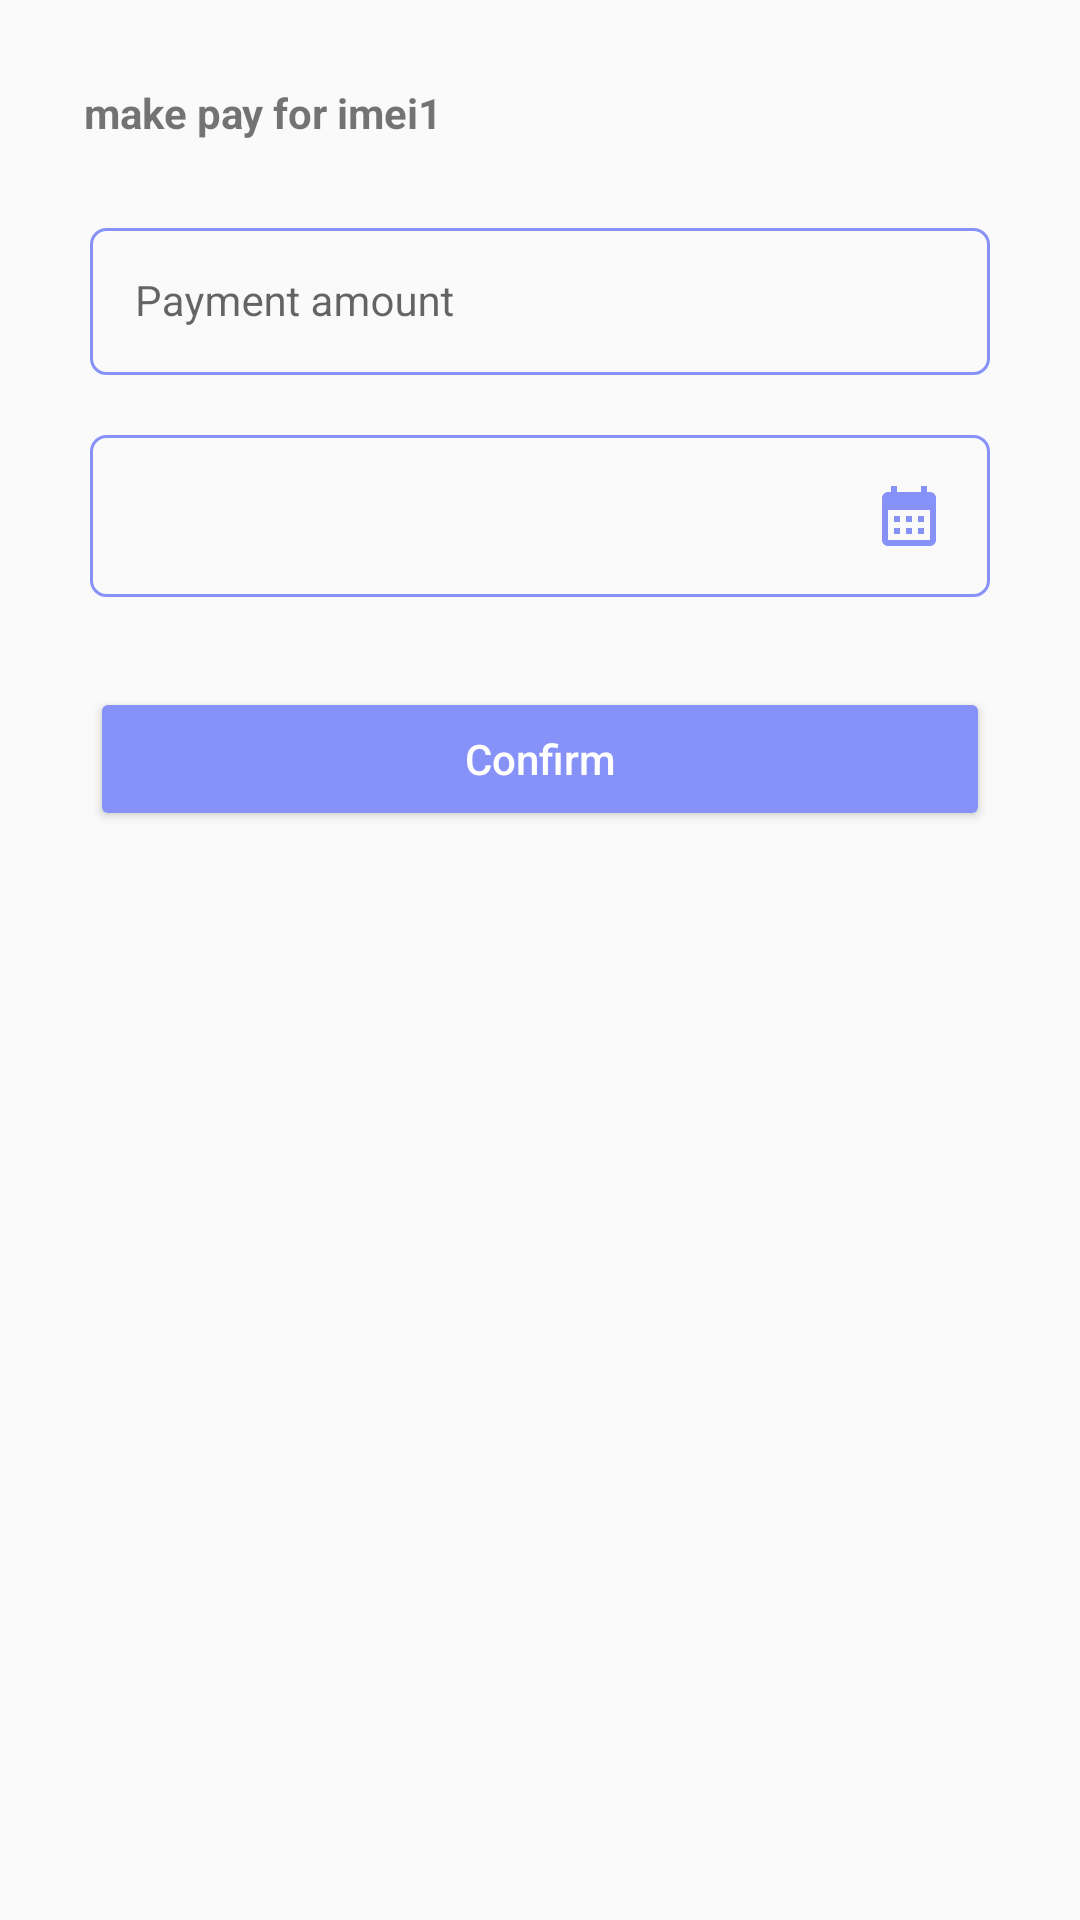

Here is an Android app screen rendered from its layout file. Give the layout XML and the strings, colors and styles it references.
<!-- AndroidManifest.xml: application theme Theme.TestApi -->
<!-- res/layout/payment_popup.xml -->
<?xml version="1.0" encoding="utf-8"?>
<LinearLayout xmlns:android="http://schemas.android.com/apk/res/android"
    android:orientation="vertical"
    android:padding="20dp"
    android:layout_width="match_parent"
    android:layout_height="wrap_content">
    <TextView
        android:layout_width="match_parent"
        android:layout_height="wrap_content"
        android:id="@+id/paymentImeiTv"
        android:text="make pay for imei1"
        android:textStyle="bold"
        android:layout_marginBottom="10dp"
        android:padding="8dp"
        android:textSize="14sp"/>
    <com.google.android.material.textfield.TextInputLayout
        android:layout_width="match_parent"
        android:layout_height="wrap_content"
        android:hint="Payment amount">
        <com.google.android.material.textfield.TextInputEditText
            android:layout_width="match_parent"
            android:layout_height="wrap_content"
            android:id="@+id/paymentAmountEdt"
            android:layout_margin="10dp"
            android:textSize="14sp"
            android:inputType="number"
            android:background="@drawable/custom_edittext"
            android:padding="15dp"/>
    </com.google.android.material.textfield.TextInputLayout>
    <TextView
        android:layout_width="match_parent"
        android:layout_height="wrap_content"
        android:layout_margin="10dp"
        android:id="@+id/paymentDateTv"
        android:textSize="14sp"
        android:drawableEnd="@drawable/baseline_calendar_month_24"
        android:background="@drawable/custom_edittext"
        android:padding="15dp"/>
    <Button
        android:id="@+id/confirmPaymentBtn"
        android:layout_width="match_parent"
        android:layout_height="wrap_content"
        android:backgroundTint="@color/my_primary"
        android:layout_marginStart="10dp"
        android:layout_marginEnd="10dp"
        android:layout_marginTop="20dp"
        android:hint="Confirm"
        android:textColorHint="@color/white"
        android:textSize="14sp"/>
    <ProgressBar
        android:layout_width="wrap_content"
        android:layout_height="wrap_content"
        android:id="@+id/confirmPaymentProgress"
        android:layout_gravity="center"
        android:layout_marginStart="10dp"
        android:layout_marginEnd="10dp"
        android:layout_marginTop="30dp"
        android:visibility="gone"/>
</LinearLayout>
<!-- resources referenced by this layout -->
<resources>
  <color name="my_primary">#8692f7</color>
  <color name="white">#FFFFFFFF</color>
  <!-- drawable baseline_calendar_month_24 (drawable) -->
  <vector xmlns:android="http://schemas.android.com/apk/res/android" android:height="24dp" android:tint="@color/my_primary" android:viewportHeight="24" android:viewportWidth="24" android:width="24dp">
        
      <path android:fillColor="@android:color/white" android:pathData="M19,4h-1V2h-2v2H8V2H6v2H5C3.89,4 3.01,4.9 3.01,6L3,20c0,1.1 0.89,2 2,2h14c1.1,0 2,-0.9 2,-2V6C21,4.9 20.1,4 19,4zM19,20H5V10h14V20zM9,14H7v-2h2V14zM13,14h-2v-2h2V14zM17,14h-2v-2h2V14zM9,18H7v-2h2V18zM13,18h-2v-2h2V18zM17,18h-2v-2h2V18z"/>
      
  </vector>
  <!-- drawable custom_edittext (drawable) -->
  <?xml version="1.0" encoding="utf-8"?>
  <shape xmlns:android="http://schemas.android.com/apk/res/android"
      android:shape="rectangle">
      <stroke
          android:width="1dp"
          android:color="@color/my_primary"/>
      <corners
          android:radius="5dp"/>
  </shape>
  <style name="Theme.TestApi" parent="Base.Theme.TestApi" />
  <style name="Base.Theme.TestApi" parent="Theme.AppCompat.DayNight.NoActionBar">
          
           <item name="colorPrimary">@color/my_primary</item>
          <item name="android:statusBarColor">@color/my_primary</item>
      </style>
</resources>
